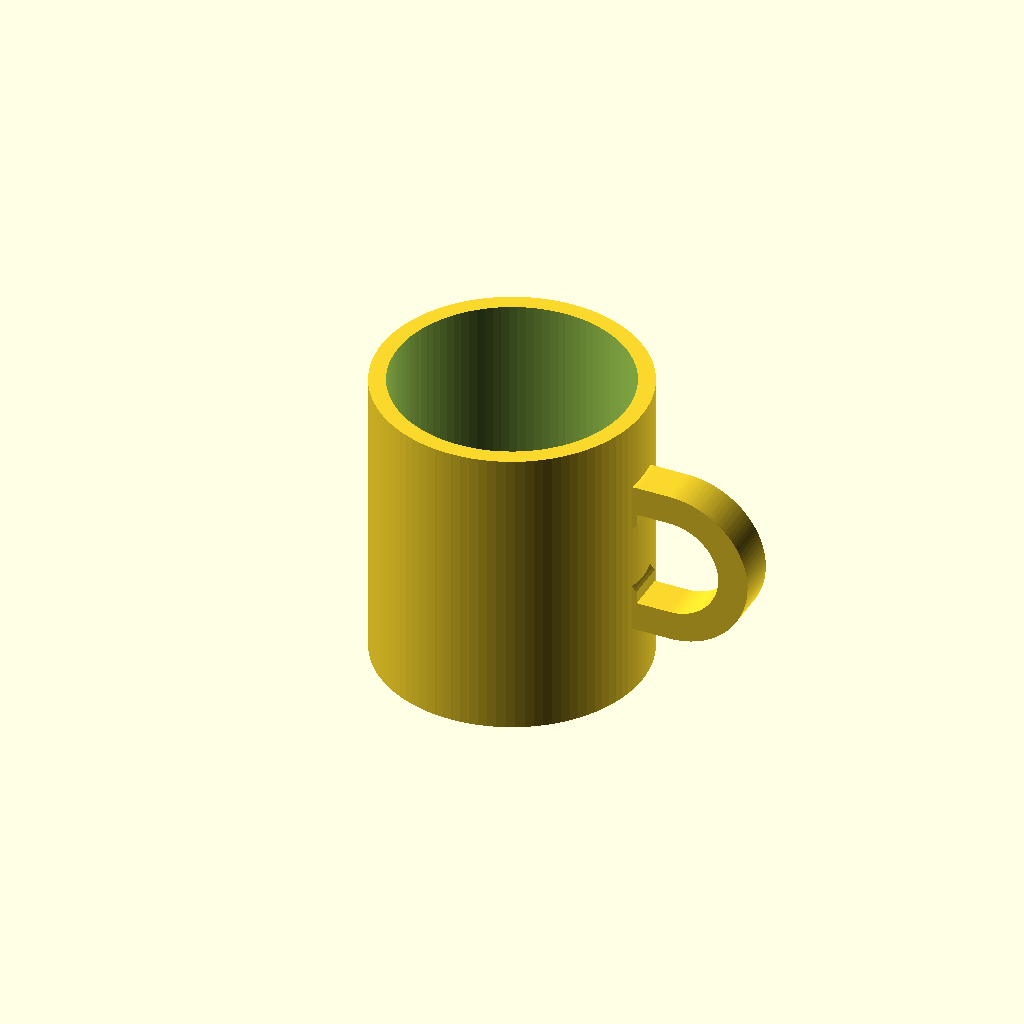
Cell 1: the model at its default parameters.
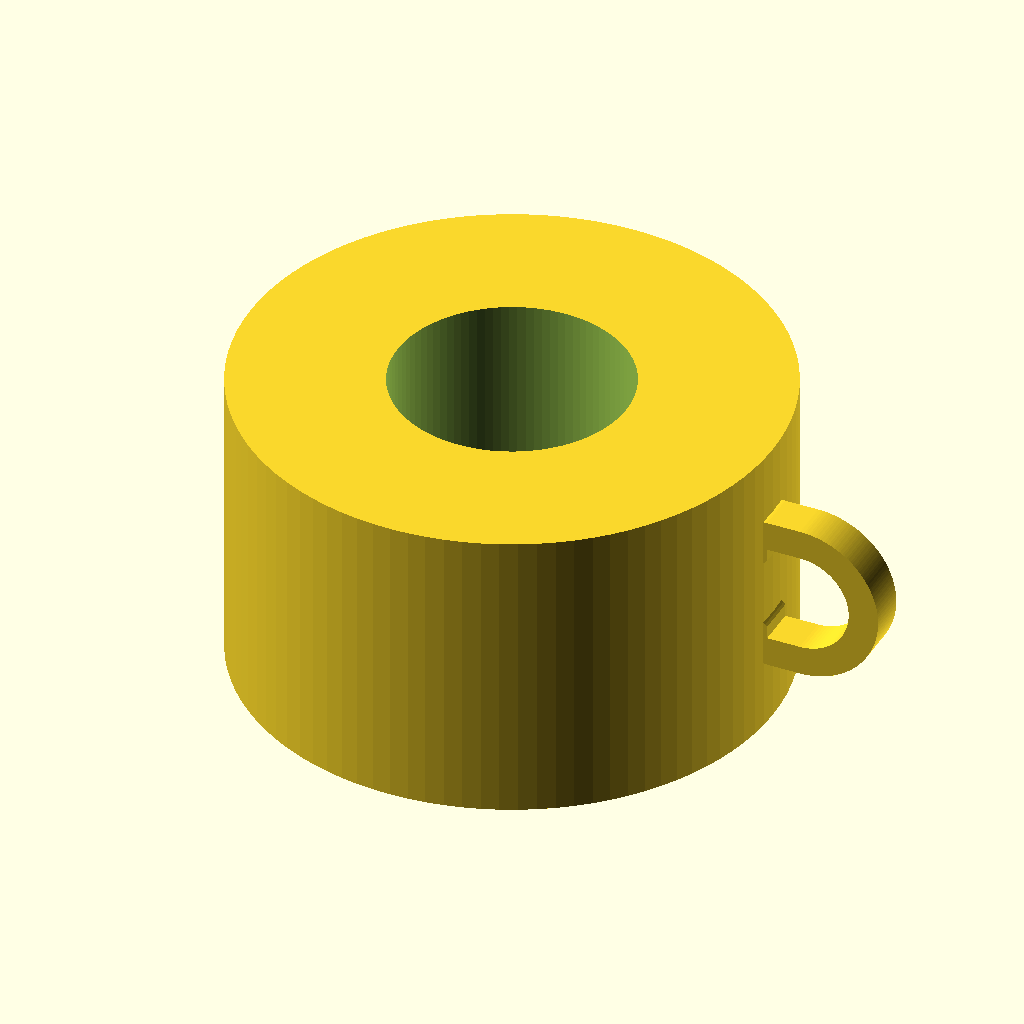
Cell 2: the same model with outer_d = 160.
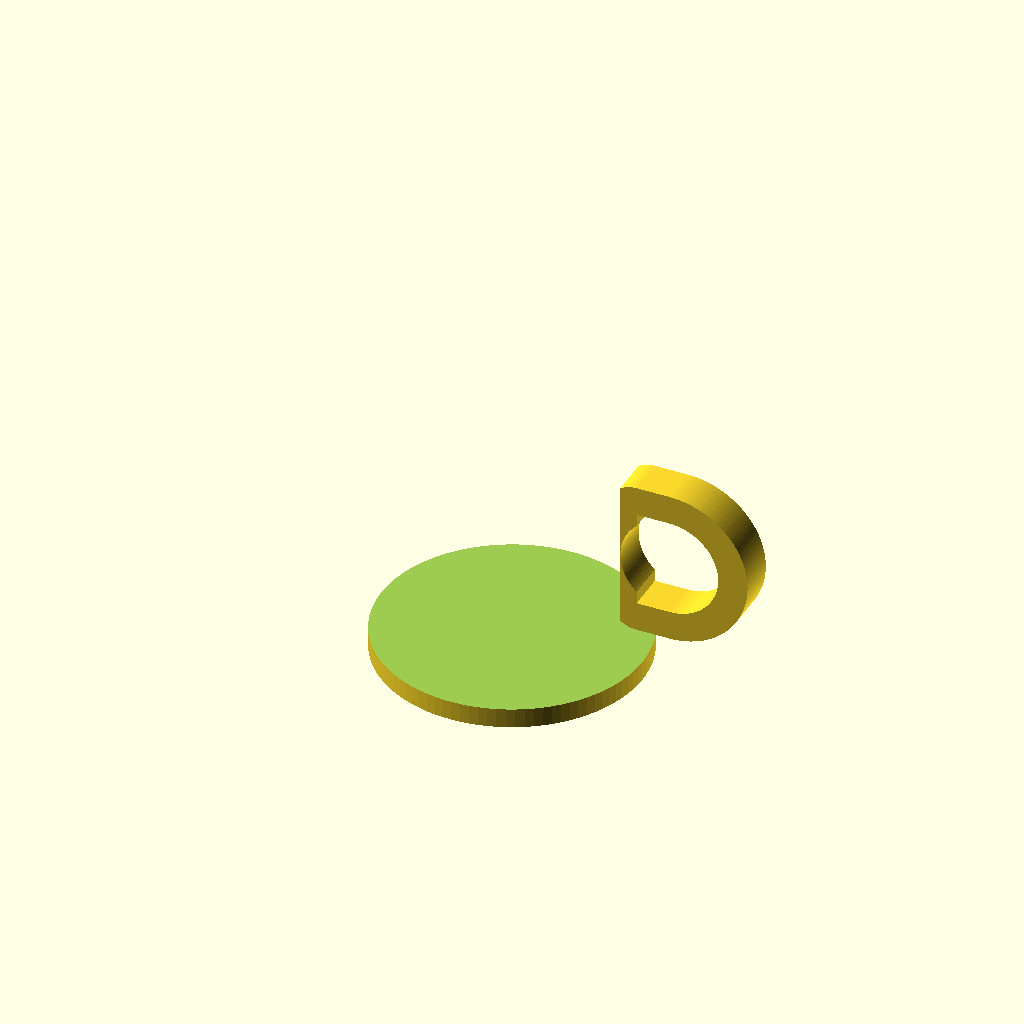
Cell 3 — inner_d set to 140, the other parameters unchanged.
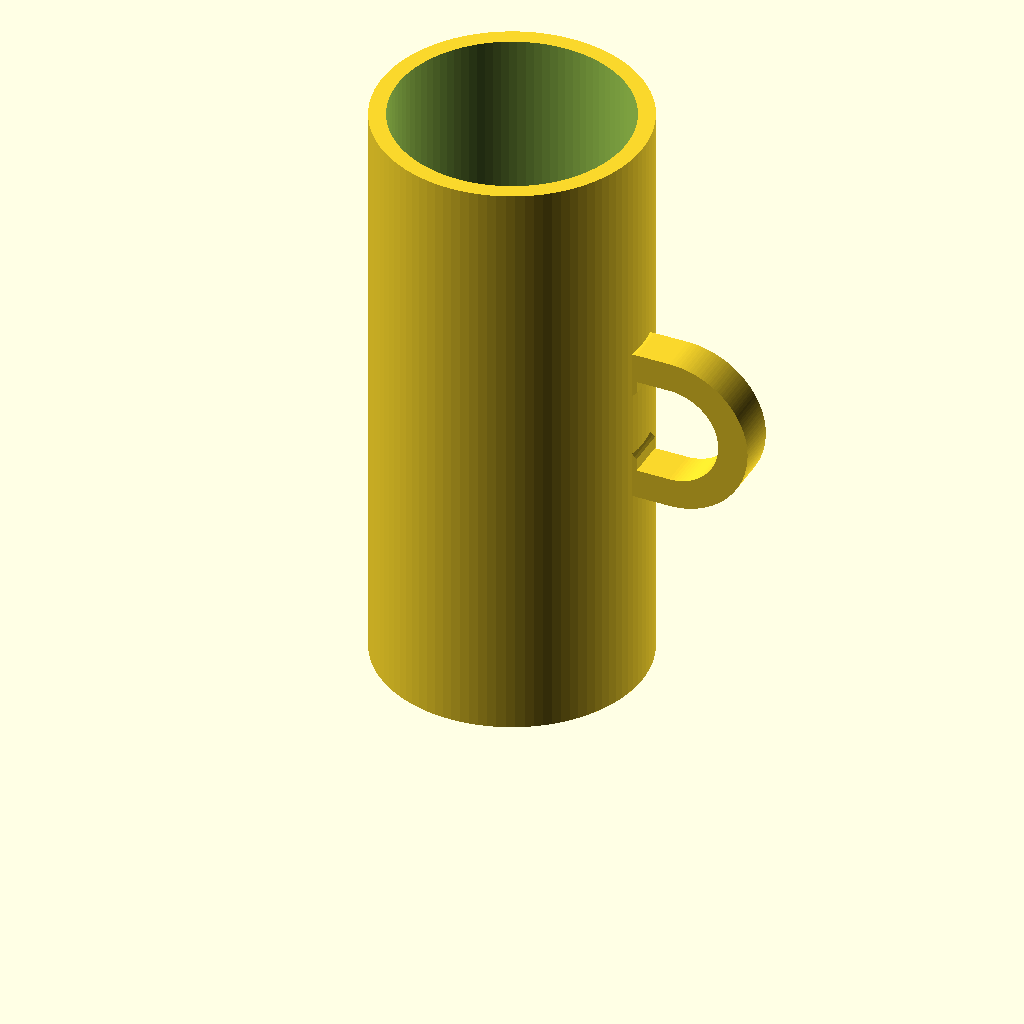
Cell 4: the same model with mug_h = 180.
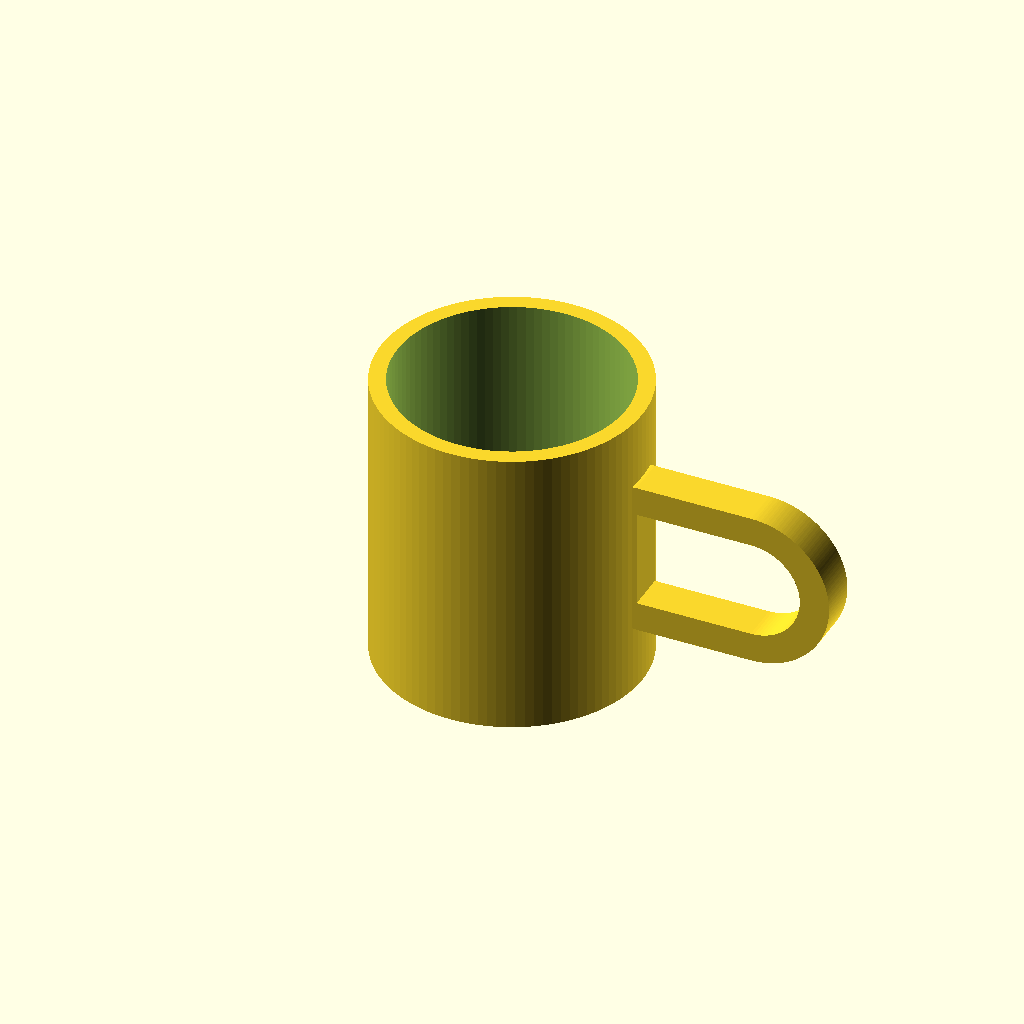
Cell 5: the same model with hole_w = 50.
One fixed orthographic camera (rotation 55°, 0°, 25°; colour scheme Cornfield) for every cell.
Source of the model, results/tier-2-offset-handle-mug/bare-xhigh_claude-opus-5-8edfcba432e3-2026-09-05T09-50-25-863Z/final.scad:
// =========================================================
//  マグカップ（取手は +X 軸方向のみ）
// =========================================================
$fn = 96;

// ---------- 本体パラメータ ----------
outer_d   = 80;                 // 外径
inner_d   = 70;                 // 内径（肉厚 5mm）
mug_h     = 90;                 // 全高
bottom_th = 6;                  // 底の厚み
outer_r   = outer_d / 2;        // 40
inner_r   = inner_d / 2;        // 35

// ---------- 取手パラメータ ----------
hole_w    = 25;                 // 取手内側の空間：幅（X 方向）
hole_h    = 30;                 // 取手内側の空間：高さ（Z 方向）
bar_t     = 9;                  // 取手の太さ（XZ 断面方向）
bar_w     = 12;                 // 取手の幅（Y 方向）
hole_x0   = outer_r + 1;        // 内側空間の開始 X（本体表面のすぐ外側）
embed     = 4;                  // 本体壁への食い込み量（壁厚 5mm 内に収める）
handle_z  = mug_h / 2;          // 取手の高さ中心（マグ中央）

// ---------- 本体（中空円筒） ----------
module body() {
    difference() {
        cylinder(h = mug_h, r = outer_r);
        translate([0, 0, bottom_th])
            cylinder(h = mug_h - bottom_th + 1, r = inner_r);
    }
}

// ---------- D 字の 2D 形状 ----------
// 左端が直線（x=0）、右側が半円。原点は直線部の中央。
module d_profile(w, h) {
    r = h / 2;
    union() {
        translate([0, -h/2]) square([w - r, h]);   // 直線部
        translate([w - r, 0]) circle(r = r);       // 半円部
    }
}

// ---------- 取手の 2D 断面（XZ 平面用） ----------
module handle_profile() {
    difference() {
        intersection() {
            // 外形：内側 D 形状をオフセットして肉付け
            offset(r = bar_t)
                translate([hole_x0, 0]) d_profile(hole_w, hole_h);
            // 本体側は直線でカット（壁の中まで食い込ませる）
            translate([outer_r - embed, -(hole_h/2 + bar_t + 1)])
                square([hole_w + 2*bar_t + 10, hole_h + 2*bar_t + 2]);
        }
        // 内側の空間（高さ 30mm × 幅 25mm）
        translate([hole_x0, 0]) d_profile(hole_w, hole_h);
    }
}

// ---------- 取手（+X 側のみ） ----------
module handle() {
    translate([0, 0, handle_z])
        rotate([90, 0, 0])
            linear_extrude(height = bar_w, center = true)
                handle_profile();
}

// ---------- 完成品 ----------
union() {
    body();
    handle();
}
Customizer parameters (derived from the source; name, type, default, range or options):
outer_d: number, default 80
inner_d: number, default 70
mug_h: number, default 90
bottom_th: number, default 6
hole_w: number, default 25
hole_h: number, default 30
bar_t: number, default 9
bar_w: number, default 12
embed: number, default 4
